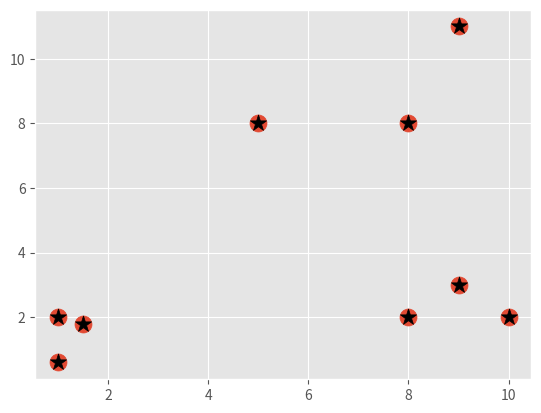

The script that saved this image:
import numpy as np
import matplotlib.pyplot as plt
from matplotlib import style
style.use('ggplot')

X = np.array([
    [1, 2],
    [1.5, 1.8],
    [5, 8],
    [8, 8],
    [1, 0.6],
    [9, 11],
    [8, 2],
    [10, 2],
    [9, 3],
])

#plt.scatter(X[:,0], X[:,1], s=150)
#plt.show()

colors = 10*["g", "r", "c", "b", "k"]

class Mean_Shift:
    def __init__(self, radius=None, radius_norm_step=100):
        self.radius = radius
        self.radius_norm_step = radius_norm_step
    
    def fit(self, data):

        if self.radius == None:
            all_data_centroid = np.average(data, axis=0)
            all_data_norm = np.linalg.norm(all_data_centroid)
            self.radius = all_data_norm/self.radius_norm_step

        centroids = {}

        for i in range(len(data)):
            centroids[i] = data[i]
        
        while True:
            new_centroids = []
            for i in centroids:
                in_bandwidth = []
                centroid = centroids[i]
                for featureset in data:
                    if np.linalg.norm(featureset-centroid) < self.radius:
                        in_bandwidth.append(featureset)
                
                new_centroid = np.average(in_bandwidth, axis=0)
                new_centroids.append(tuple(new_centroid))
            
            uniques = sorted(list(set(new_centroids)))

            prev_centroids = dict(centroids)

            centroids = {}
            for i in range(len(uniques)):
                centroids[i] = np.array(uniques[i])

            optimized = True

            for i in centroids:
                if not np.array_equal(centroids[i], prev_centroids[i]):
                    optimized=False
                if not optimized:
                    break
            
            if optimized:
                break
        
        self.centroids = centroids

clf = Mean_Shift()
clf.fit(X)

centroids = clf.centroids

plt.scatter(X[:,0], X[:,1], s=150)

for c in centroids:
    plt.scatter(centroids[c][0], centroids[c][1], color='k', marker='*', s=150)

plt.show()
